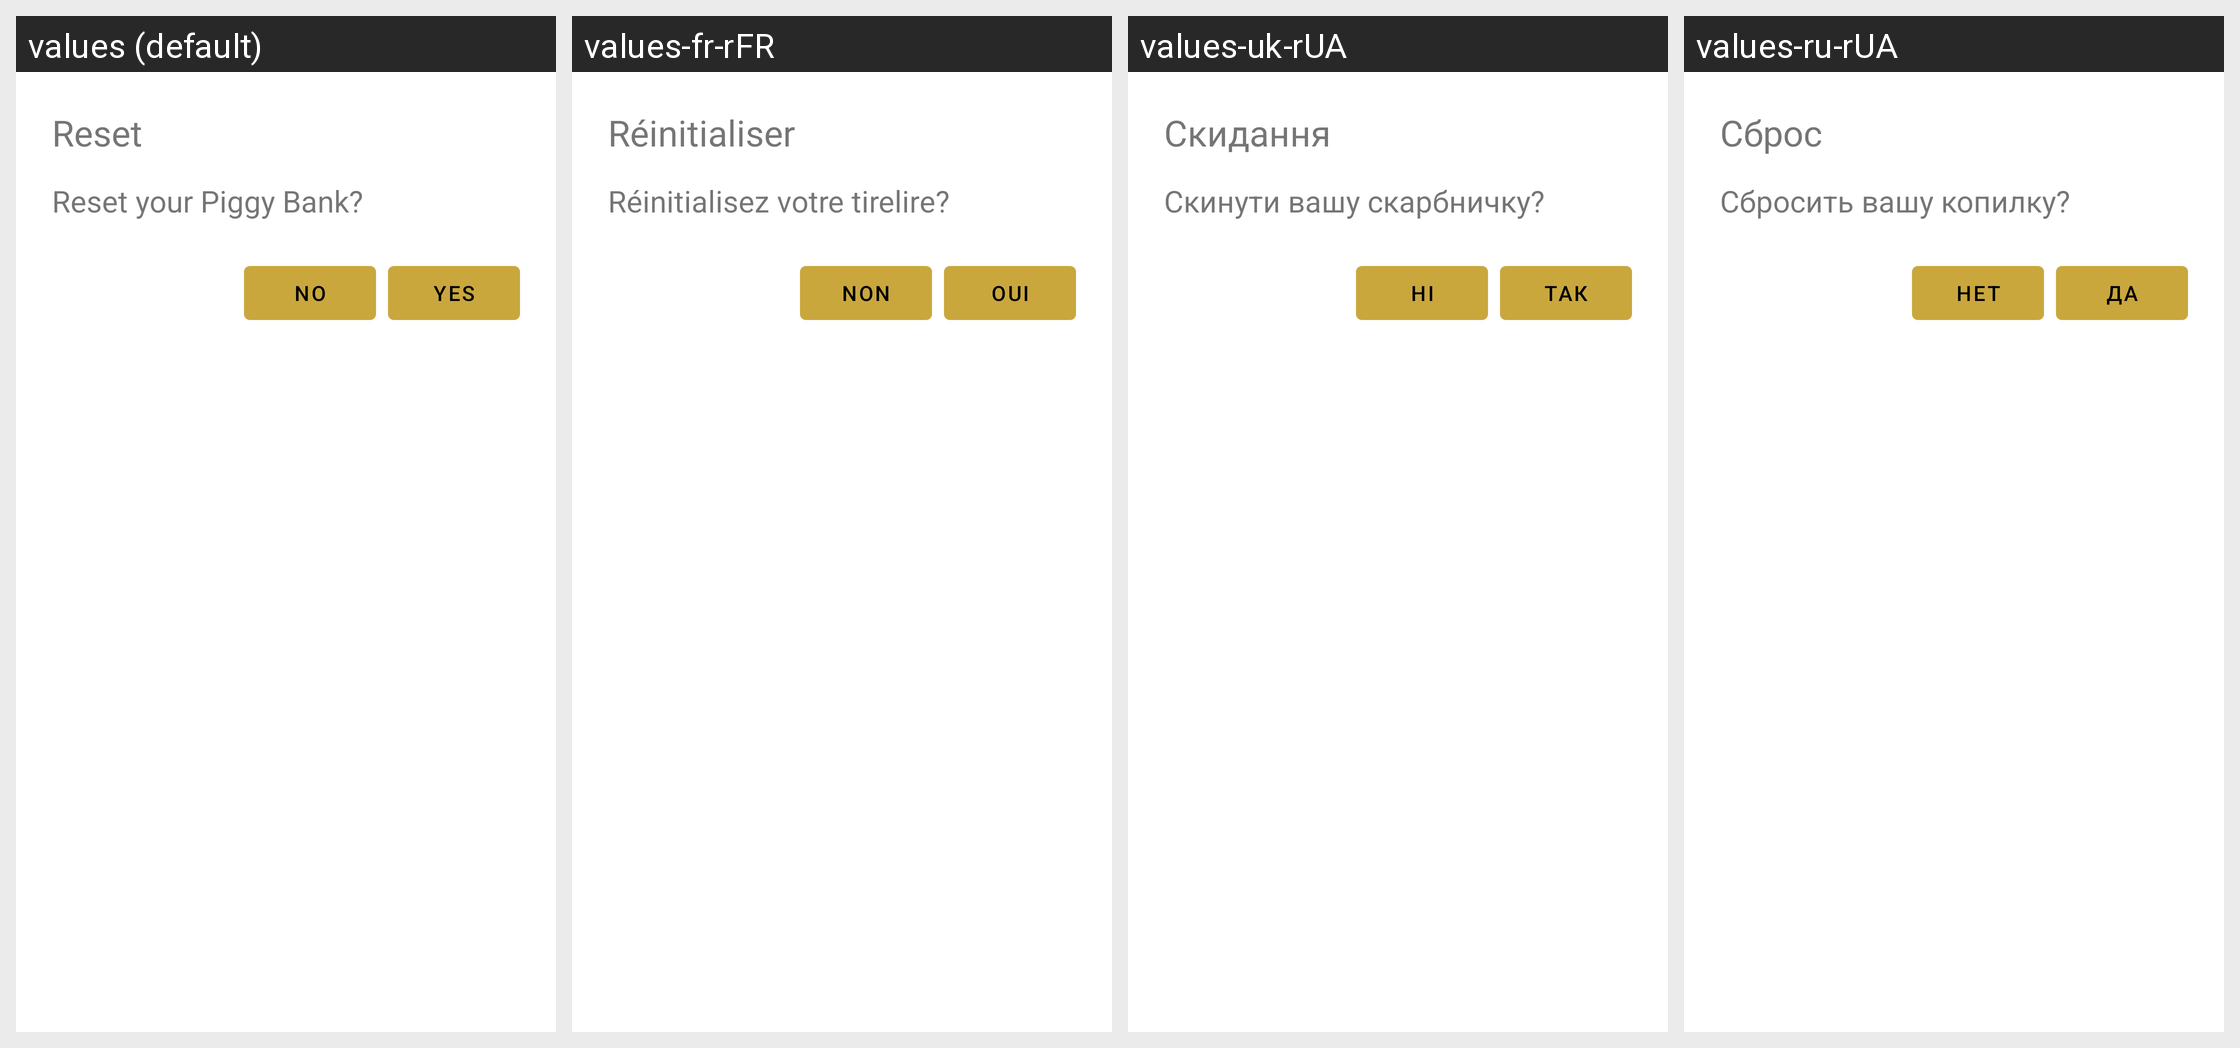

Translations of the strings shown on this Android screen, per locale in the grid:
Android screen res/layout/reset_bottom_sheet_layout.xml rendered under 4 locales, left to right: values (default), values-fr-rFR, values-uk-rUA, values-ru-rUA. Device: Nexus 5 (rendered at 1080×1920; each locale shown at half size, 540×960, under a caption strip naming it); theme Theme.MySecondProjectMoneyBox.
Other locales in the repository, not shown: values-be-rBY, values-ru-rBY, values-ru-rKG, values-ru-rKZ, values-ru-rRU.
Strings drawn on this screen, with the default value and each locale's value (text and hints the layout hard-codes, and strings that could not be matched under every locale, appear in the picture but are not listed):

alertDialogTitle
  values: Reset
  values-fr-rFR: Réinitialiser
  values-uk-rUA: Скидання
  values-ru-rUA: Сброс

alertDialogMessage
  values: Reset your Piggy Bank?
  values-fr-rFR: Réinitialisez votre tirelire?
  values-uk-rUA: Скинути вашу скарбничку?
  values-ru-rUA: Сбросить вашу копилку?

alertDialogPositiveButton
  values: Yes
  values-fr-rFR: Oui
  values-uk-rUA: Так
  values-ru-rUA: Да

alertDialogNegativeButton
  values: No
  values-fr-rFR: Non
  values-uk-rUA: Ні
  values-ru-rUA: Нет
